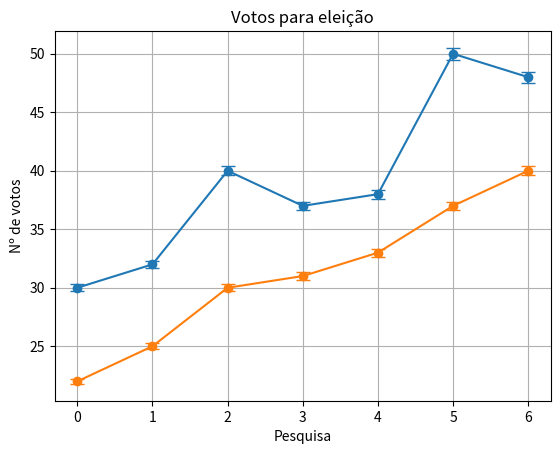

Here is the Python script that generated this plot:
import matplotlib.pyplot as plt
import numpy as np

fig, ax=plt.subplots()
candidato_a=[30,32,40,37,38,50,48]
candidato_b=[22,25,30,31,33,37,40]

meses=[i for i in range (len(candidato_a))]

erro_a=[voto*0.01 for voto in candidato_a]
erro_b=[voto*0.01 for voto in candidato_b]

plt.grid(True)

ax.errorbar(meses,
            candidato_a,
            yerr=erro_a,
            label='candidato A',
            marker='o',
            capsize=5)
ax.errorbar(meses,
            candidato_b,
            yerr=erro_b,
            label='candidato B'
            ,marker='o',
            capsize=5)

plt.ylabel('Nº de votos')
plt.xlabel('Pesquisa')
plt.title('Votos para eleição')
plt.show()
